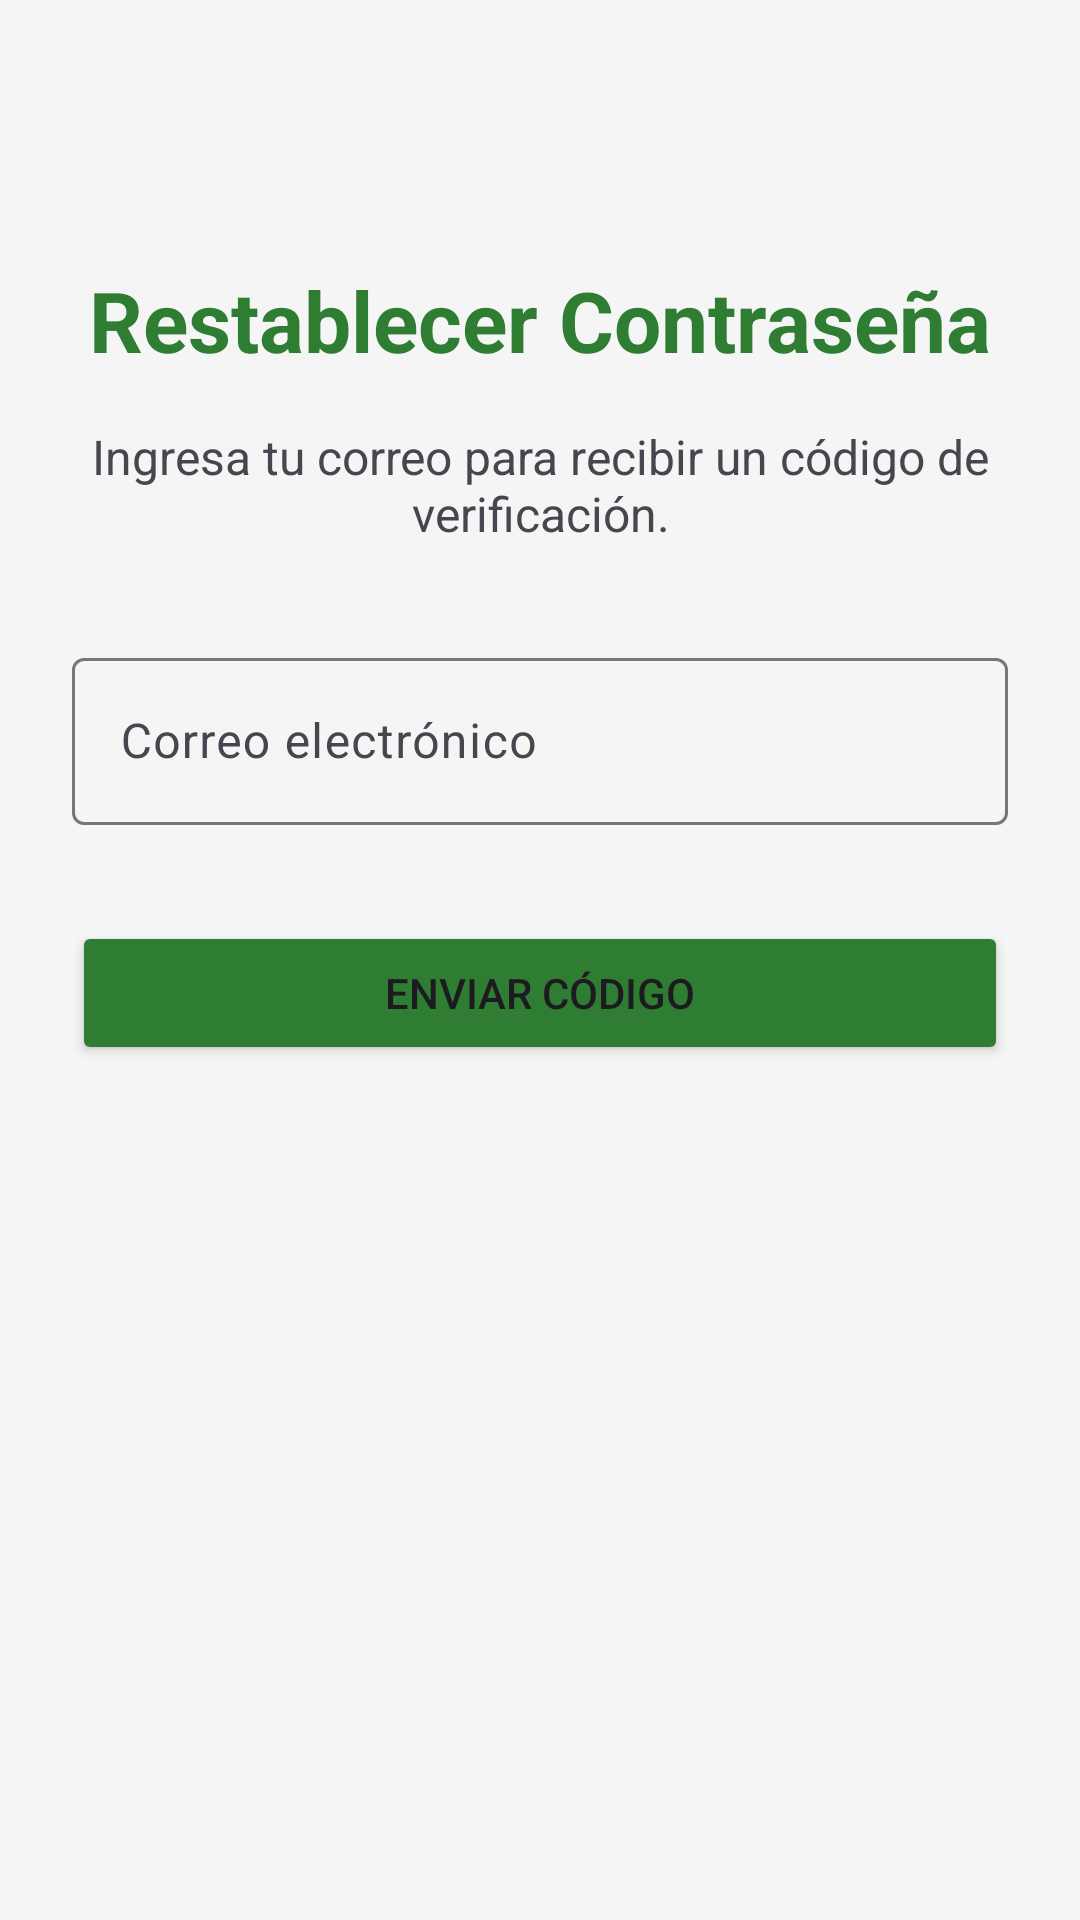

This screen was rendered from an Android layout file. Write that file and the resources it references.
<!-- AndroidManifest.xml: application theme Theme.UniMarketGuajira -->
<!-- res/layout/activity_forgot_password.xml -->
<?xml version="1.0" encoding="utf-8"?>
<androidx.constraintlayout.widget.ConstraintLayout xmlns:android="http://schemas.android.com/apk/res/android"
    xmlns:app="http://schemas.android.com/apk/res-auto"
    xmlns:tools="http://schemas.android.com/tools"
    android:layout_width="match_parent"
    android:layout_height="match_parent"
    android:padding="24dp"
    tools:context=".activities.ForgotPasswordActivity">

    <TextView
        android:id="@+id/tvTitle"
        android:layout_width="wrap_content"
        android:layout_height="wrap_content"
        android:layout_marginTop="64dp"
        android:text="@string/title_reset_password"
        android:textColor="@color/primary"
        android:textSize="28sp"
        android:textStyle="bold"
        app:layout_constraintEnd_toEndOf="parent"
        app:layout_constraintStart_toStartOf="parent"
        app:layout_constraintTop_toTopOf="parent" />

    <TextView
        android:id="@+id/tvDescription"
        android:layout_width="0dp"
        android:layout_height="wrap_content"
        android:layout_marginTop="16dp"
        android:gravity="center"
        android:text="@string/desc_reset_password"
        android:textSize="16sp"
        app:layout_constraintEnd_toEndOf="parent"
        app:layout_constraintStart_toStartOf="parent"
        app:layout_constraintTop_toBottomOf="@id/tvTitle" />

    <com.google.android.material.textfield.TextInputLayout
        android:id="@+id/tilEmail"
        style="@style/Widget.Material3.TextInputLayout.OutlinedBox"
        android:layout_width="0dp"
        android:layout_height="wrap_content"
        android:layout_marginTop="32dp"
        android:hint="@string/hint_email"
        app:layout_constraintEnd_toEndOf="parent"
        app:layout_constraintStart_toStartOf="parent"
        app:layout_constraintTop_toBottomOf="@id/tvDescription">

        <com.google.android.material.textfield.TextInputEditText
            android:layout_width="match_parent"
            android:layout_height="wrap_content"
            android:inputType="textEmailAddress" />
    </com.google.android.material.textfield.TextInputLayout>

    <Button
        android:id="@+id/btnSendCode"
        android:layout_width="0dp"
        android:layout_height="wrap_content"
        android:layout_marginTop="32dp"
        android:backgroundTint="@color/primary"
        android:padding="12dp"
        android:text="@string/btn_send_code"
        app:layout_constraintEnd_toEndOf="parent"
        app:layout_constraintStart_toStartOf="parent"
        app:layout_constraintTop_toBottomOf="@id/tilEmail" />

</androidx.constraintlayout.widget.ConstraintLayout>
<!-- resources referenced by this layout -->
<resources>
  <color name="primary">#FF2E7D32</color>
  <string name="btn_send_code">Enviar Código</string>
  <string name="desc_reset_password">Ingresa tu correo para recibir un código de verificación.</string>
  <string name="hint_email">Correo electrónico</string>
  <string name="title_reset_password">Restablecer Contraseña</string>
  <style name="Theme.UniMarketGuajira" parent="Base.Theme.UniMarketGuajira" />
  <style name="Base.Theme.UniMarketGuajira" parent="Theme.Material3.Light.NoActionBar">
          
          <item name="android:statusBarColor">@color/primary</item>
          <item name="android:windowLightStatusBar">false</item>
          <item name="colorPrimary">@color/primary</item>
          <item name="android:windowBackground">@color/gray_light</item>
      </style>
  <color name="gray_light">#F5F5F5</color>
</resources>
